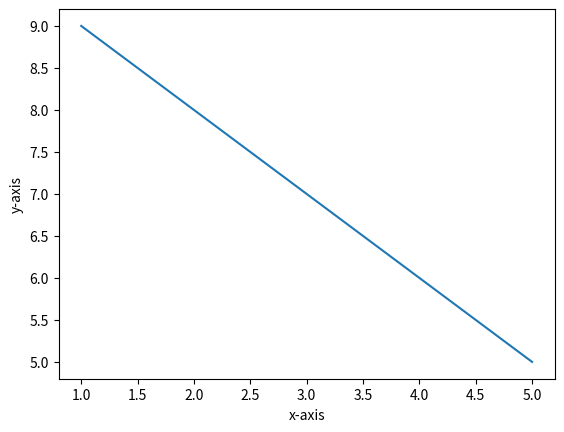

Reproduce this figure in Python.
import matplotlib.pyplot as plt

x = [1, 2, 3, 4, 5]
y = [9, 8, 7, 6, 5]

fig, ax = plt.subplots()
ax.plot(x, y)

ax.set_xlabel('x-axis')
ax.set_ylabel('y-axis')

plt.show()
